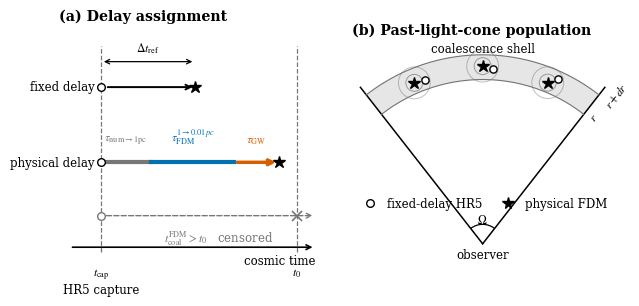

This chart was generated by the following Python code:
#!/usr/bin/env python3
"""Draw the HR5 fixed-delay and physical-delay comparison schematic."""

from __future__ import annotations

import argparse
from pathlib import Path

import matplotlib

matplotlib.use("Agg")

import matplotlib.pyplot as plt
import numpy as np
from matplotlib.lines import Line2D
from matplotlib.patches import Arc, FancyArrowPatch, Polygon


BLUE = "#0072B2"
VERMILION = "#D55E00"
GRAY = "#777777"


def _polar(radius: float, angle_deg: float) -> tuple[float, float]:
    angle = np.deg2rad(angle_deg)
    return radius * np.cos(angle), radius * np.sin(angle)


def _draw_delay_panel(ax: plt.Axes) -> None:
    ax.set_xlim(0.0, 1.0)
    ax.set_ylim(0.0, 1.0)
    ax.axis("off")
    ax.set_title("(a) Delay assignment", loc="left", fontweight="bold")

    t_capture = 0.16
    t_present = 0.91
    ax.annotate(
        "",
        xy=(0.98, 0.10),
        xytext=(0.04, 0.10),
        arrowprops={"arrowstyle": "->", "color": "black", "lw": 1.2},
    )
    ax.text(0.98, 0.045, "cosmic time", ha="right", va="center")
    ax.plot([t_capture, t_capture], [0.08, 0.93], ls="--", lw=0.9, color=GRAY)
    ax.plot([t_present, t_present], [0.08, 0.93], ls="--", lw=0.9, color=GRAY)
    ax.text(t_capture, 0.02, "$t_{\\rm cap}$\nHR5 capture", ha="center", va="top")
    ax.text(t_present, 0.02, "$t_0$", ha="center", va="top")

    y_reference = 0.76
    reference_end = 0.52
    ax.text(t_capture - 0.025, y_reference, "fixed delay", ha="right", va="center")
    ax.plot(t_capture, y_reference, "o", ms=5.5, mfc="white", mec="black", zorder=4)
    ax.annotate(
        "",
        xy=(reference_end, y_reference),
        xytext=(t_capture + 0.015, y_reference),
        arrowprops={"arrowstyle": "->", "color": "black", "lw": 1.4},
    )
    ax.plot(reference_end, y_reference, "*", ms=9, color="black", zorder=4)
    ax.add_patch(
        FancyArrowPatch(
            (t_capture, y_reference + 0.105),
            (reference_end, y_reference + 0.105),
            arrowstyle="<->",
            mutation_scale=8,
            lw=0.9,
            color="black",
        )
    )
    ax.text(
        0.5 * (t_capture + reference_end),
        y_reference + 0.13,
        "$\\Delta t_{\\rm ref}$",
        ha="center",
        va="bottom",
    )

    y_physical = 0.45
    numerical_end = 0.35
    fdm_end = 0.67
    physical_end = 0.84
    ax.text(t_capture - 0.025, y_physical, "physical delay", ha="right", va="center")
    ax.plot(t_capture, y_physical, "o", ms=5.5, mfc="white", mec="black", zorder=4)
    ax.plot([t_capture + 0.01, numerical_end], [y_physical, y_physical], lw=3.0, color=GRAY)
    ax.plot([numerical_end, fdm_end], [y_physical, y_physical], lw=3.0, color=BLUE)
    ax.annotate(
        "",
        xy=(physical_end, y_physical),
        xytext=(fdm_end, y_physical),
        arrowprops={"arrowstyle": "->", "color": VERMILION, "lw": 2.5},
    )
    ax.plot(physical_end, y_physical, "*", ms=9, color="black", zorder=4)
    ax.text(
        0.5 * (t_capture + numerical_end),
        y_physical + 0.065,
        "$\\tau_{\\rm num\\rightarrow1pc}$",
        ha="center",
        va="bottom",
        color=GRAY,
    )
    ax.text(
        0.5 * (numerical_end + fdm_end),
        y_physical + 0.065,
        "$\\tau_{\\rm FDM}^{1\\rightarrow0.01pc}$",
        ha="center",
        va="bottom",
        color=BLUE,
    )
    ax.text(
        0.5 * (fdm_end + physical_end),
        y_physical + 0.065,
        "$\\tau_{\\rm GW}$",
        ha="center",
        va="bottom",
        color=VERMILION,
    )

    y_censored = 0.23
    ax.plot(t_capture, y_censored, "o", ms=5.5, mfc="white", mec=GRAY, zorder=4)
    ax.annotate(
        "",
        xy=(0.98, y_censored),
        xytext=(t_capture + 0.01, y_censored),
        arrowprops={"arrowstyle": "->", "color": GRAY, "lw": 1.0, "ls": "--"},
    )
    ax.plot(t_present, y_censored, marker="x", ms=7, mew=1.2, color=GRAY)
    ax.text(
        0.61,
        y_censored - 0.055,
        "$t_{\\rm coal}^{\\rm FDM}>t_0$   censored",
        ha="center",
        va="top",
        color=GRAY,
    )


def _draw_lightcone_panel(ax: plt.Axes) -> None:
    ax.set_aspect("equal")
    ax.set_xlim(-3.7, 3.7)
    ax.set_ylim(-0.4, 5.7)
    ax.axis("off")
    ax.set_title("(b) Past-light-cone population", loc="left", fontweight="bold")

    theta_lo = 52.0
    theta_hi = 128.0
    r_inner = 4.65
    r_outer = 5.35
    r_boundary = 5.62
    angles = np.linspace(theta_lo, theta_hi, 160)
    inner = np.array([_polar(r_inner, angle) for angle in angles])
    outer = np.array([_polar(r_outer, angle) for angle in angles[::-1]])
    shell = np.vstack([inner, outer])
    ax.add_patch(Polygon(shell, closed=True, facecolor="0.90", edgecolor="none"))

    for angle in (theta_lo, theta_hi):
        x_end, y_end = _polar(r_boundary, angle)
        ax.plot([0.0, x_end], [0.0, y_end], color="black", lw=1.1)
    for radius in (r_inner, r_outer):
        arc_xy = np.array([_polar(radius, angle) for angle in angles])
        ax.plot(arc_xy[:, 0], arc_xy[:, 1], color="0.45", lw=0.8)

    ax.add_patch(Arc((0.0, 0.0), 1.1, 1.1, angle=0, theta1=theta_lo, theta2=theta_hi, lw=0.9))
    ax.text(0.0, 0.68, "$\\Omega$", ha="center", va="center")
    ax.text(0.0, -0.12, "observer", ha="center", va="top")
    x_r, y_r = _polar(r_inner, theta_lo)
    x_dr, y_dr = _polar(r_outer, theta_lo)
    ax.text(x_r + 0.08, y_r - 0.08, "$r$", rotation=theta_lo, ha="left", va="center")
    ax.text(x_dr + 0.08, y_dr - 0.02, "$r+dr$", rotation=theta_lo, ha="left", va="center")
    ax.text(0.0, 5.52, "coalescence shell", ha="center", va="center")

    systems = ((113.0, 4.95, 16.0), (90.0, 5.03, -18.0), (68.0, 4.92, 20.0))
    for angle, radius, offset_angle in systems:
        x_source, y_source = _polar(radius, angle)
        for wave_radius, alpha in ((0.24, 0.55), (0.45, 0.38)):
            ax.add_patch(
                plt.Circle(
                    (x_source, y_source),
                    wave_radius,
                    fill=False,
                    lw=0.7,
                    color="0.35",
                    alpha=alpha,
                )
            )
        ax.plot(x_source, y_source, "*", ms=9, color="black", zorder=5)
        dx, dy = _polar(0.31, offset_angle)
        ax.plot(
            x_source + dx,
            y_source + dy,
            "o",
            ms=5.2,
            mfc="white",
            mec="black",
            zorder=5,
        )

    legend_handles = [
        Line2D([], [], marker="o", ms=5.5, mfc="white", mec="black", ls="none", label="fixed-delay HR5"),
        Line2D([], [], marker="*", ms=8.5, color="black", ls="none", label="physical FDM"),
    ]
    ax.legend(
        handles=legend_handles,
        loc="center",
        bbox_to_anchor=(0.5, 0.25),
        frameon=False,
        ncol=2,
        handletextpad=0.45,
        columnspacing=1.2,
    )


def make_figure(output: Path) -> None:
    plt.rcParams.update(
        {
            "font.family": "serif",
            "font.size": 8.5,
            "mathtext.fontset": "stix",
            "axes.linewidth": 0.8,
            "pdf.fonttype": 42,
            "ps.fonttype": 42,
        }
    )
    figure, axes = plt.subplots(1, 2, figsize=(7.15, 3.15), gridspec_kw={"wspace": 0.12})
    _draw_delay_panel(axes[0])
    _draw_lightcone_panel(axes[1])
    output.parent.mkdir(parents=True, exist_ok=True)
    figure.savefig(
        output,
        bbox_inches="tight",
        pad_inches=0.03,
        metadata={"Title": "HR5 and FDM coalescence population comparison"},
    )
    plt.close(figure)


def main() -> None:
    parser = argparse.ArgumentParser(description=__doc__)
    parser.add_argument(
        "--output",
        type=Path,
        default=Path("results/hr5_lightcone_comparison.pdf"),
        help="Output PDF path",
    )
    args = parser.parse_args()
    make_figure(args.output)


if __name__ == "__main__":
    main()
